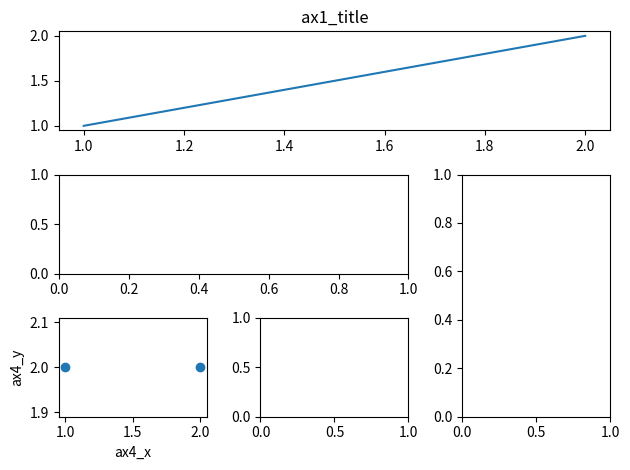
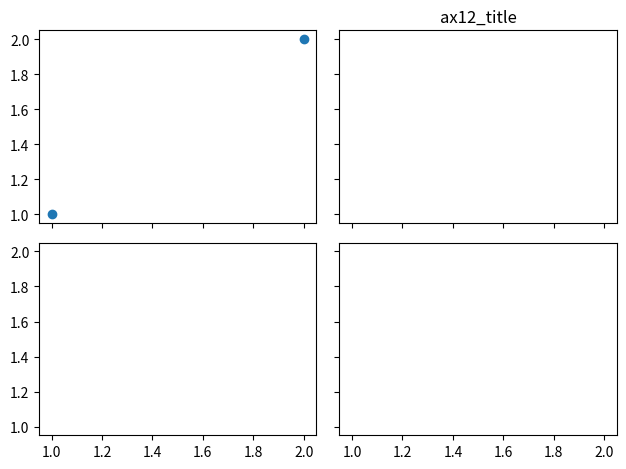

Write the Python code that produced these figures, in order.
import matplotlib.pyplot as plt
import matplotlib.gridspec as gridspec
###############################################################################
# method 1: subplot2grid
plt.figure(num=1)
# subplot2grid(shape(图像窗口分成幾行幾列), loc(起始點), rowspan=默認值1, colspan=默認值1) 
ax1=plt.subplot2grid((3,3),(0,0),rowspan=1,colspan=3) # colspan表示列的跨度, rowspan表示行的跨度
ax1.plot([1,2],[1,2]) # 在ax1上plot
ax1.set_title("ax1_title")

ax2=plt.subplot2grid((3,3),(1,0),colspan=2)
ax3=plt.subplot2grid((3,3),(1,2),rowspan=2)
ax4=plt.subplot2grid((3,3),(2,0))
ax5=plt.subplot2grid((3,3),(2,1))

ax4.scatter([1,2],[2,2])
ax4.set_xlabel("ax4_x")
ax4.set_ylabel("ax4_y")
plt.tight_layout() # 自动调整子图参数，使之填充整个图像区域。仅仅检查坐标轴标签、刻度标签以及标题的部分。
###############################################################################
# method 2: gridspec
plt.figure(num=2)         # 使用plt.figure()创建一个图像窗口
gs=gridspec.GridSpec(3,3) # 使用gridspec.GridSpec将整个图像窗口分成3行3列
ax6=plt.subplot(gs[0,:])  # 表示这个图占第0行和所有列
ax7=plt.subplot(gs[1,:2])
ax8=plt.subplot(gs[1:,2])
ax9=plt.subplot(gs[-1,0])
ax10=plt.subplot(gs[-1,-2]) # 表示这个图占倒数第1行和倒数第2列
plt.tight_layout()

###############################################################################
# # method 3: subplots (easy to define structure)
f, ((ax11,ax12),(ax21,ax22))=plt.subplots(2,2,sharex=True,sharey=True) # 表示第1行从左至右依次放ax11和ax12, 第2行从左至右依次放ax21和ax22
ax11.scatter([1,2],[1,2])
ax12.set_title("ax12_title")
plt.tight_layout()

plt.show()
